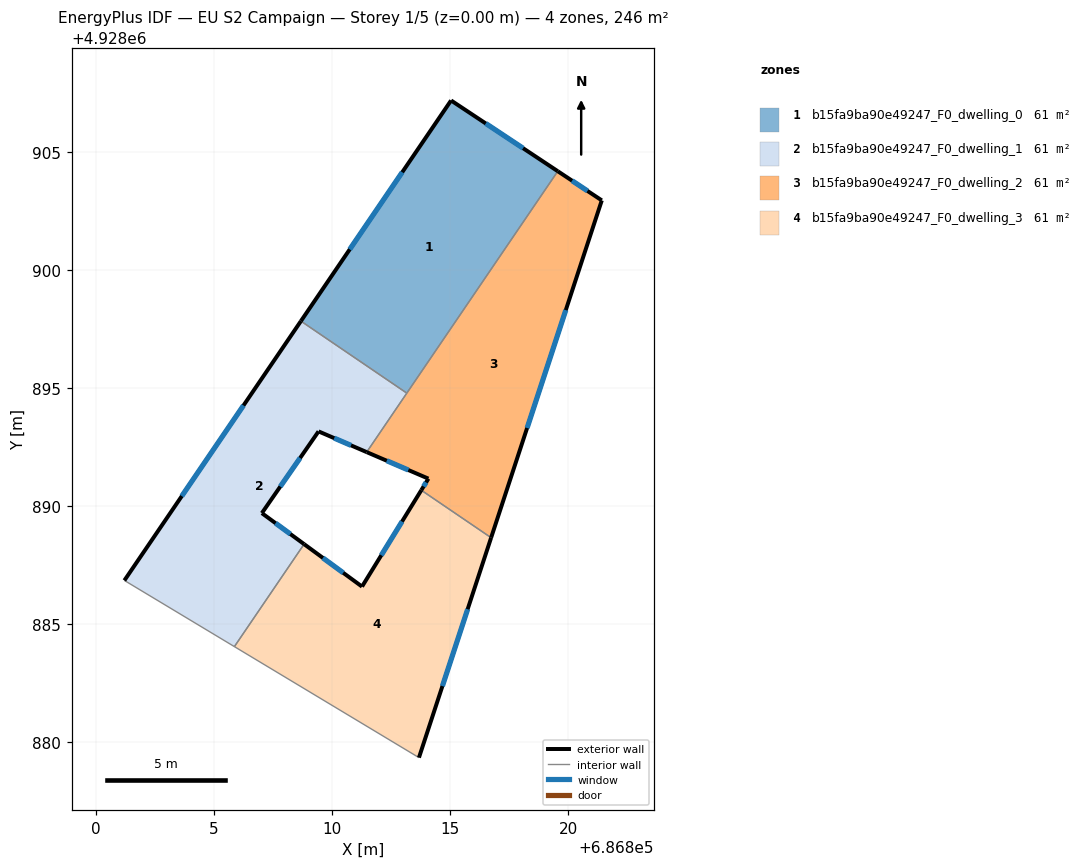
=== STOREY PLAN SPEC (per zone: floor XY polygon, exterior-wall plan segments, windows/doors) ===
zone 1: b15fa9ba90e49247_F0_dwelling_0  (61.4 m²)
  floor: (686813.16, 4928894.79) (686819.55, 4928904.18) (686815.03, 4928907.17) (686808.67, 4928897.83)
  exterior wall: (686808.67, 4928897.83) – (686815.03, 4928907.17)  [11.3 m]
    window: (686810.74, 4928900.87) – (686812.96, 4928904.14)  [4.1 m²]
  exterior wall: (686815.03, 4928907.17) – (686819.55, 4928904.18)  [5.4 m]
    window: (686816.50, 4928906.20) – (686818.08, 4928905.15)  [2.0 m²]
  interior walls: 2
zone 2: b15fa9ba90e49247_F0_dwelling_1  (61.4 m²)
  floor: (686808.81, 4928888.39) (686807.02, 4928889.71) (686809.42, 4928893.17) (686811.46, 4928892.29) (686813.16, 4928894.79) (686808.67, 4928897.83) (686801.20, 4928886.86) (686805.86, 4928884.05)
  exterior wall: (686811.46, 4928892.29) – (686809.42, 4928893.17)  [2.2 m]
    window: (686810.80, 4928892.57) – (686810.08, 4928892.88)  [0.8 m²]
  exterior wall: (686809.42, 4928893.17) – (686807.02, 4928889.71)  [4.2 m]
    window: (686808.64, 4928892.04) – (686807.80, 4928890.83)  [1.5 m²]
  exterior wall: (686807.02, 4928889.71) – (686808.81, 4928888.39)  [2.2 m]
    window: (686807.60, 4928889.28) – (686808.23, 4928888.82)  [0.8 m²]
  exterior wall: (686801.20, 4928886.86) – (686808.67, 4928897.83)  [13.3 m]
    window: (686803.63, 4928890.43) – (686806.24, 4928894.26)  [4.9 m²]
  interior walls: 4
zone 3: b15fa9ba90e49247_F0_dwelling_2  (61.4 m²)
  floor: (686816.72, 4928888.67) (686821.41, 4928902.95) (686819.55, 4928904.18) (686811.46, 4928892.29) (686814.07, 4928891.17) (686813.77, 4928890.68)
  exterior wall: (686819.55, 4928904.18) – (686821.41, 4928902.95)  [2.2 m]
    window: (686820.15, 4928903.78) – (686820.80, 4928903.35)  [0.8 m²]
  exterior wall: (686821.41, 4928902.95) – (686816.72, 4928888.67)  [15.0 m]
    window: (686819.89, 4928898.30) – (686818.25, 4928893.31)  [5.5 m²]
  exterior wall: (686813.77, 4928890.68) – (686814.07, 4928891.17)  [0.6 m]
    window: (686813.87, 4928890.84) – (686813.97, 4928891.01)  [0.2 m²]
  exterior wall: (686814.07, 4928891.17) – (686811.46, 4928892.29)  [2.8 m]
    window: (686813.22, 4928891.53) – (686812.31, 4928891.92)  [1.0 m²]
  interior walls: 3
zone 4: b15fa9ba90e49247_F0_dwelling_3  (61.4 m²)
  floor: (686813.67, 4928879.36) (686816.72, 4928888.67) (686813.77, 4928890.68) (686811.26, 4928886.60) (686808.81, 4928888.39) (686805.86, 4928884.05)
  exterior wall: (686808.81, 4928888.39) – (686811.26, 4928886.60)  [3.0 m]
    window: (686809.61, 4928887.81) – (686810.46, 4928887.18)  [1.1 m²]
  exterior wall: (686811.26, 4928886.60) – (686813.77, 4928890.68)  [4.8 m]
    window: (686812.08, 4928887.92) – (686812.95, 4928889.35)  [1.8 m²]
  exterior wall: (686816.72, 4928888.67) – (686813.67, 4928879.36)  [9.8 m]
    window: (686815.73, 4928885.64) – (686814.66, 4928882.38)  [3.6 m²]
  interior walls: 3

=== DERIVED (storey summary) ===
Building: EU S2 Campaign
Storey: 1 of 5  (floor level z = 0.00 m)
Storey gross floor area: 245.7 m²
Zones on this storey: 4
  - b15fa9ba90e49247_F0_dwelling_0: floor 61.4 m²; exterior wall 16.7 m (50.2 m²); 2 window(s) 6.1 m²; WWR 12.2%
  - b15fa9ba90e49247_F0_dwelling_1: floor 61.4 m²; exterior wall 21.9 m (65.8 m²); 4 window(s) 8.0 m²; WWR 12.2%
  - b15fa9ba90e49247_F0_dwelling_2: floor 61.4 m²; exterior wall 20.7 m (62.0 m²); 4 window(s) 7.6 m²; WWR 12.2%
  - b15fa9ba90e49247_F0_dwelling_3: floor 61.4 m²; exterior wall 17.6 m (52.9 m²); 3 window(s) 6.5 m²; WWR 12.2%
Zone adjacency (shared interzone walls):
  - b15fa9ba90e49247_F0_dwelling_0 ↔ b15fa9ba90e49247_F0_dwelling_1
  - b15fa9ba90e49247_F0_dwelling_0 ↔ b15fa9ba90e49247_F0_dwelling_2
  - b15fa9ba90e49247_F0_dwelling_1 ↔ b15fa9ba90e49247_F0_dwelling_2
  - b15fa9ba90e49247_F0_dwelling_1 ↔ b15fa9ba90e49247_F0_dwelling_3
  - b15fa9ba90e49247_F0_dwelling_2 ↔ b15fa9ba90e49247_F0_dwelling_3